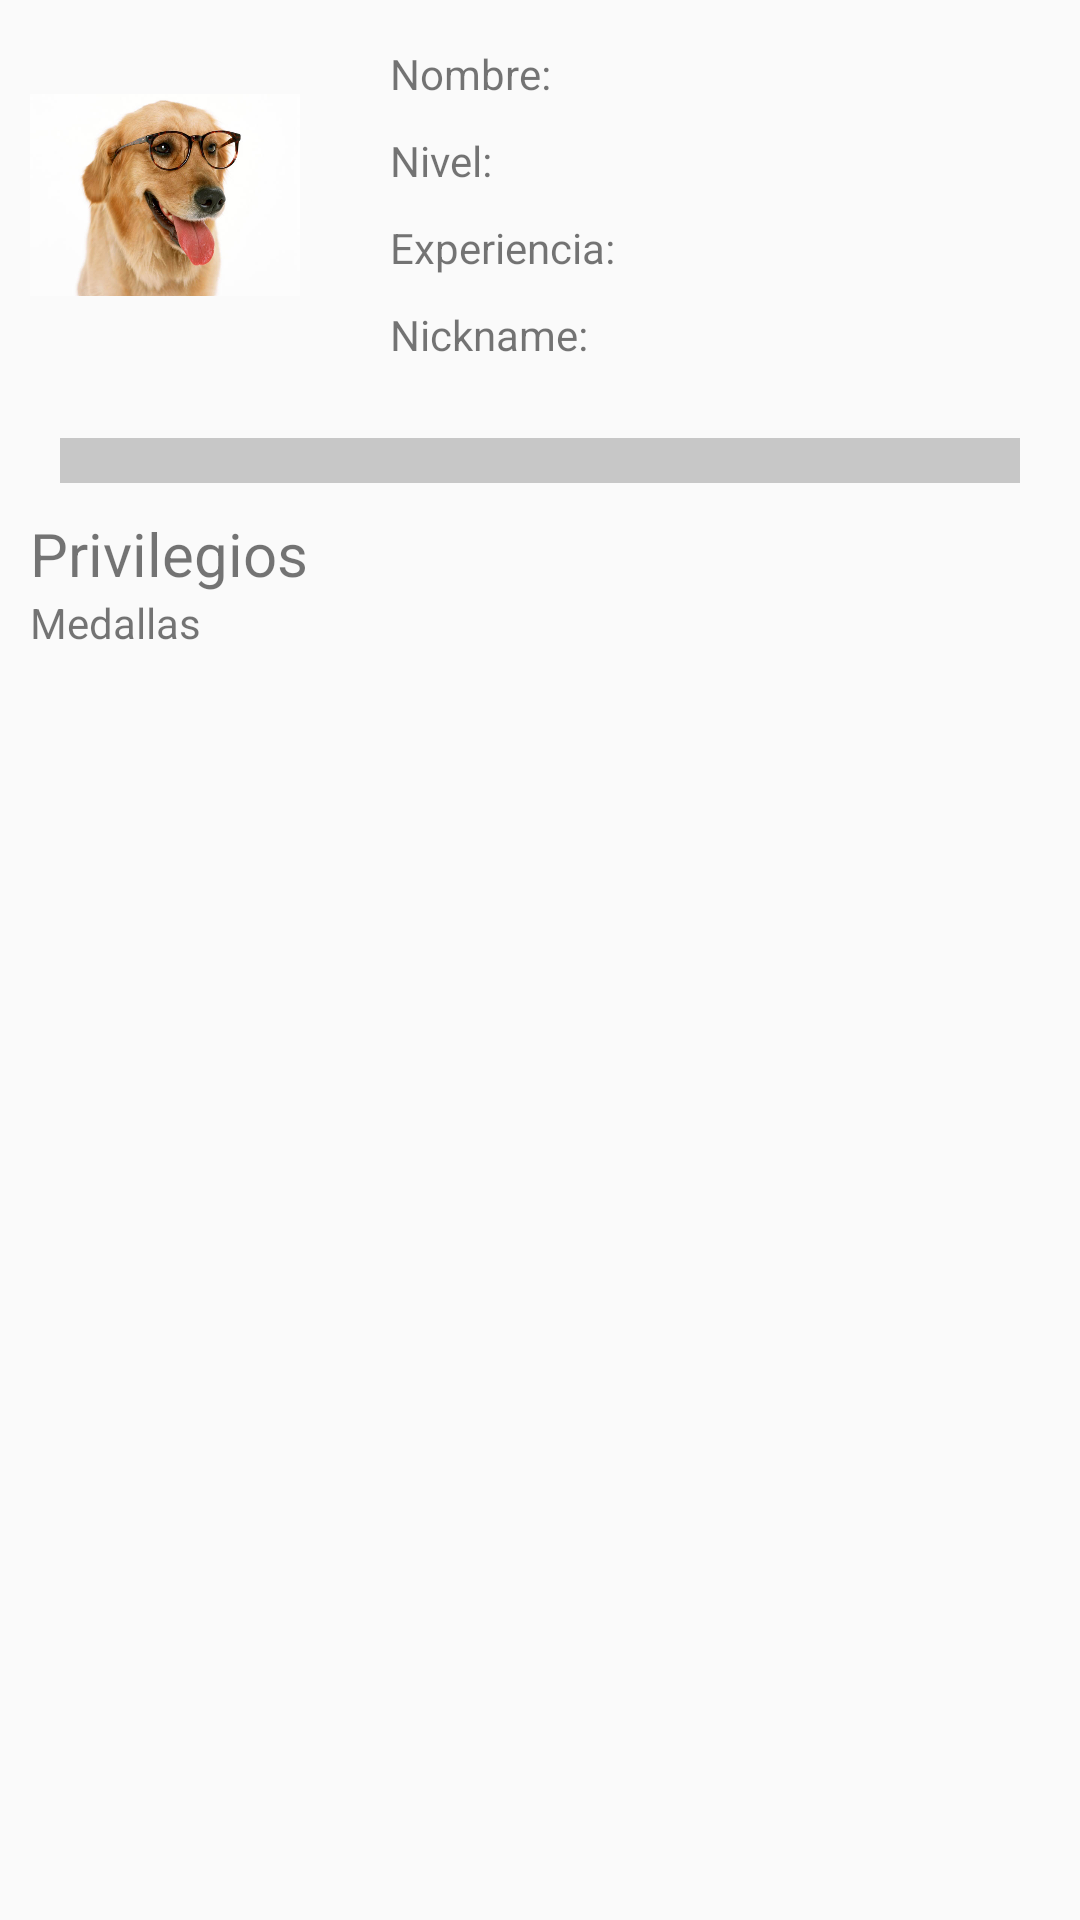

The Android layout XML behind this screen, and the referenced resources:
<!-- AndroidManifest.xml: application theme AppTheme -->
<!-- res/layout/fragmento_perfil_alumno.xml -->
<?xml version="1.0" encoding="utf-8"?>
<LinearLayout xmlns:android="http://schemas.android.com/apk/res/android"
    android:orientation="vertical" android:layout_width="match_parent"
    android:layout_height="match_parent">

    <LinearLayout
        android:orientation="horizontal"
        android:layout_width="match_parent"
        android:layout_height="wrap_content"
        android:weightSum="3"
        android:paddingTop="10dp">

        <LinearLayout
            android:orientation="vertical"
            android:layout_width="match_parent"
            android:layout_height="match_parent"
            android:layout_weight="2">

            <ImageView
                android:layout_width="90dp"
                android:layout_height="90dp"
                android:id="@+id/img_perfil"
                android:src="@drawable/perro"
                android:adjustViewBounds="true"
                android:layout_margin="10dp" />

        </LinearLayout>

        <LinearLayout
            android:orientation="vertical"
            android:layout_width="match_parent"
            android:layout_height="match_parent"
            android:layout_weight="1"
            android:paddingLeft="5dp">

            <TextView
                android:layout_width="match_parent"
                android:layout_height="wrap_content"
                android:text="Nombre: "
                android:id="@+id/tv_nombre"
                android:layout_margin="5dp" />

            <TextView
                android:layout_width="wrap_content"
                android:layout_height="wrap_content"
                android:text="Nivel: "
                android:id="@+id/tv_level"
                android:layout_margin="5dp" />

            <TextView
                android:layout_width="wrap_content"
                android:layout_height="wrap_content"
                android:text="Experiencia: "
                android:id="@+id/tv_exp"
                android:layout_margin="5dp" />

            <TextView
                android:layout_width="wrap_content"
                android:layout_height="wrap_content"
                android:text="Nickname: "
                android:id="@+id/tv_nick"
                android:layout_margin="5dp" />

        </LinearLayout>
    </LinearLayout>

    <LinearLayout
        android:orientation="vertical"
        android:layout_width="match_parent"
        android:layout_height="match_parent"
        android:layout_margin="10dp">

        <ProgressBar
            style="?android:attr/progressBarStyleHorizontal"
            android:layout_width="match_parent"
            android:layout_height="15dp"
            android:id="@+id/progressBar"
            android:progress="0"
            android:progressDrawable="@drawable/progreso"
            android:layout_margin="10dp"
            android:background="#c7c7c7" />

        <TextView
            android:layout_width="wrap_content"
            android:layout_height="wrap_content"
            android:text="Privilegios"
            android:id="@+id/tvPrivilegios"
            android:textSize="20dp" />

        <ListView
            android:layout_width="wrap_content"
            android:layout_height="wrap_content"
            android:id="@+id/lvPrivilegiosAlumno" />

        <TextView
            android:layout_width="wrap_content"
            android:layout_height="wrap_content"
            android:text="Medallas"
            android:id="@+id/tvMedallas" />

        <GridView
            android:layout_width="wrap_content"
            android:layout_height="wrap_content"
            android:id="@+id/gvMedallas"
            android:numColumns="2" />
    </LinearLayout>
</LinearLayout>
<!-- resources referenced by this layout -->
<resources>
  <!-- drawable perro: jpg bitmap (drawable, 51905 bytes) -->
  <!-- drawable progreso (drawable) -->
  <?xml version="1.0" encoding="utf-8"?>
  <layer-list xmlns:android="http://schemas.android.com/apk/res/android" >
      <item android:id="@android:id/secondaryProgress">
          <clip>
              <shape>
                  <corners android:radius="0dip" />
  
                  <solid android:color="@android:color/holo_blue_bright" />
              </shape>
          </clip>
  
          <color android:color="@android:color/holo_blue_bright" />
      </item>
      <item android:id="@android:id/progress">
          <clip>
              <shape>
                  <corners android:radius="0dip" />
  
                  <solid android:color="#f58233" />
              </shape>
          </clip>
  
          <color android:color="#f58233" />
      </item>
  
  </layer-list>
  <style name="AppTheme" parent="Theme.AppCompat.Light">
  
      </style>
</resources>
